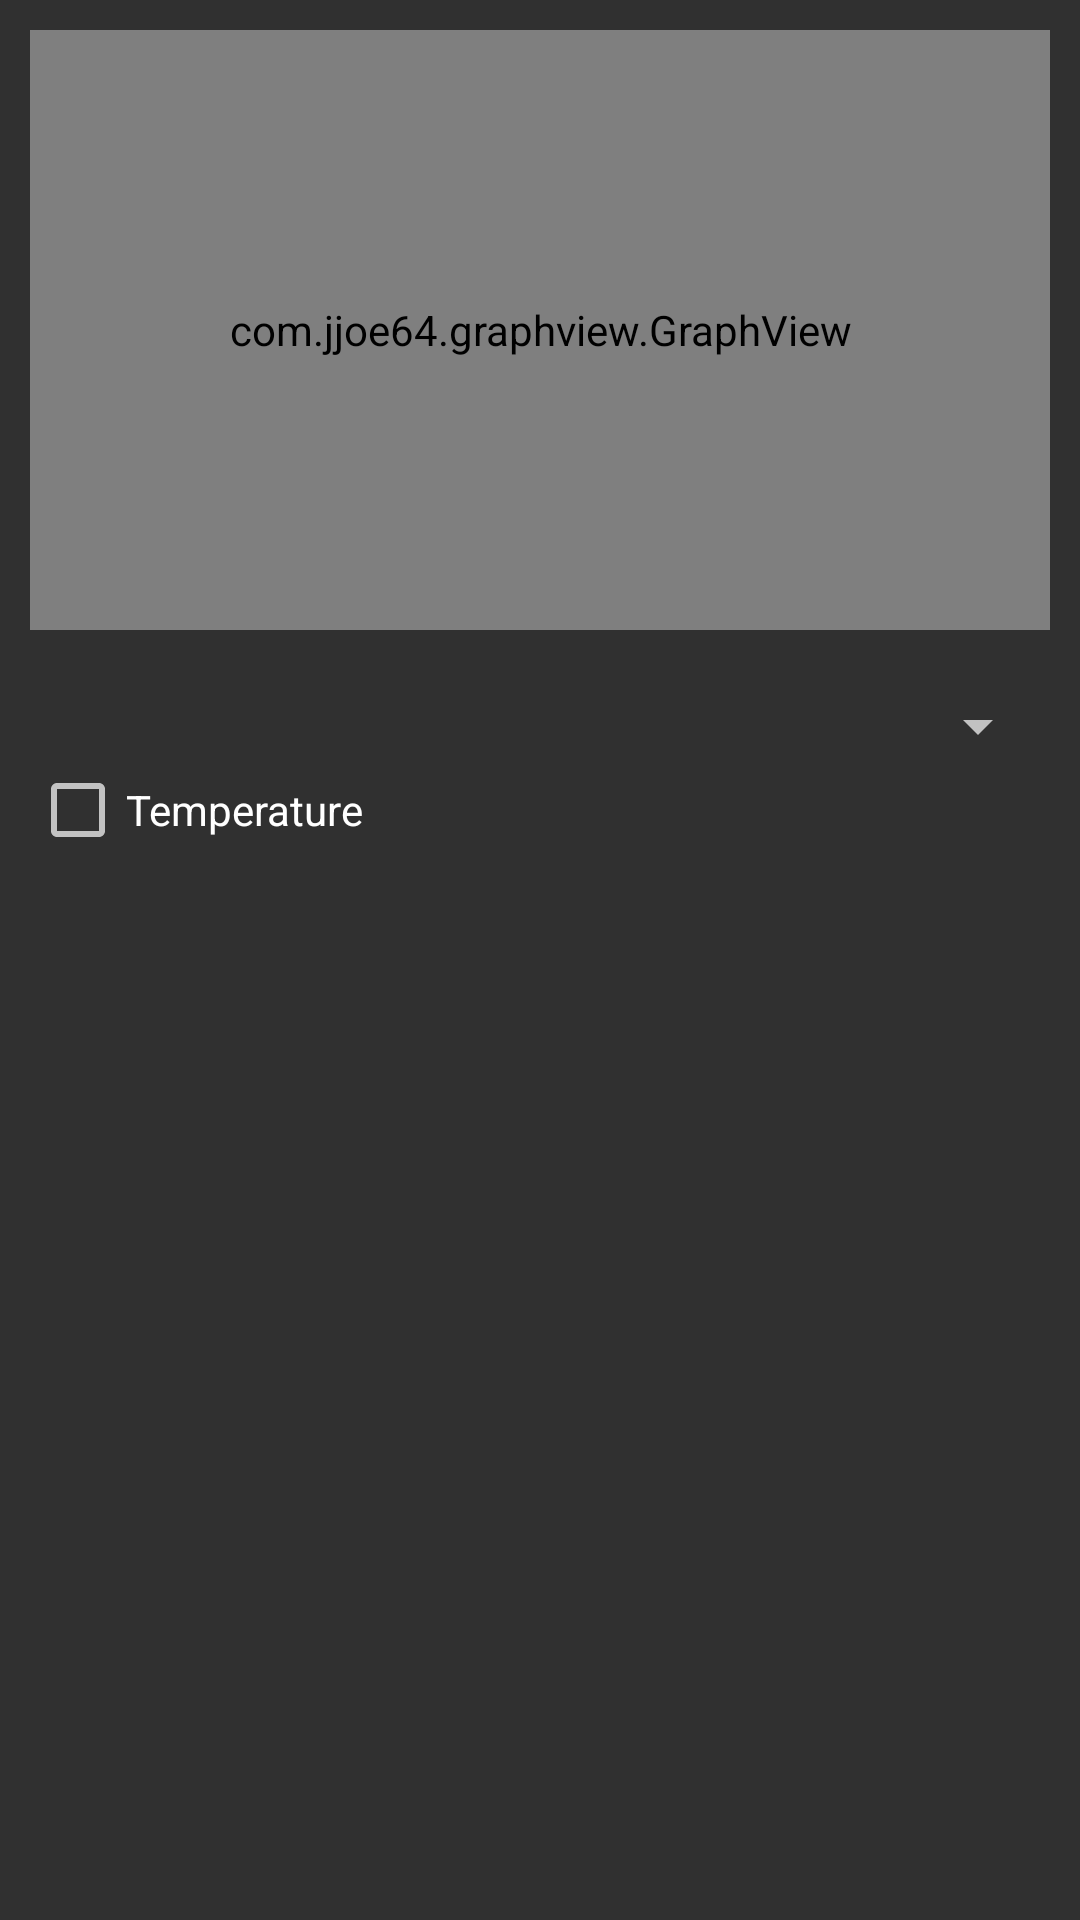

Write the Android layout XML for this screen, with the resource values it uses.
<!-- AndroidManifest.xml: application theme AppTheme -->
<!-- res/layout/activity_view_graph.xml -->
<?xml version="1.0" encoding="utf-8"?>
<LinearLayout xmlns:android="http://schemas.android.com/apk/res/android"
    xmlns:app="http://schemas.android.com/apk/res-auto"
    android:orientation="vertical"
    android:layout_width="fill_parent"
    android:layout_height="fill_parent"
    android:padding="10dp">
    <com.jjoe64.graphview.GraphView
        android:layout_width="match_parent"
        android:layout_height="200dip"
        android:id="@+id/graph">
    </com.jjoe64.graphview.GraphView>

    <Spinner
        android:layout_width="match_parent"
        android:layout_height="wrap_content"
        android:id="@+id/spinner"
        android:layout_marginTop="20dp" />

    <CheckBox
        android:id="@+id/checkbox_temp"
        android:layout_height="wrap_content"
        android:layout_width="wrap_content"
        android:text="Temperature"
        android:onClick="onCheckBoxClicked"
        />


</LinearLayout>
<!-- resources referenced by this layout -->
<resources>
  <style name="AppTheme" parent="Theme.AppCompat">
          
          <item name="windowNoTitle">true</item>
          <item name="windowActionBar">false</item>
          <item name="colorPrimary">@color/colorPrimary</item>
          <item name="colorPrimaryDark">@color/colorPrimaryDark</item>
          <item name="colorAccent">@color/colorAccent</item>
      </style>
  <color name="colorPrimary">#232323</color>
  <color name="colorPrimaryDark">#151515</color>
  <color name="colorAccent">#40c6ff</color>
</resources>
